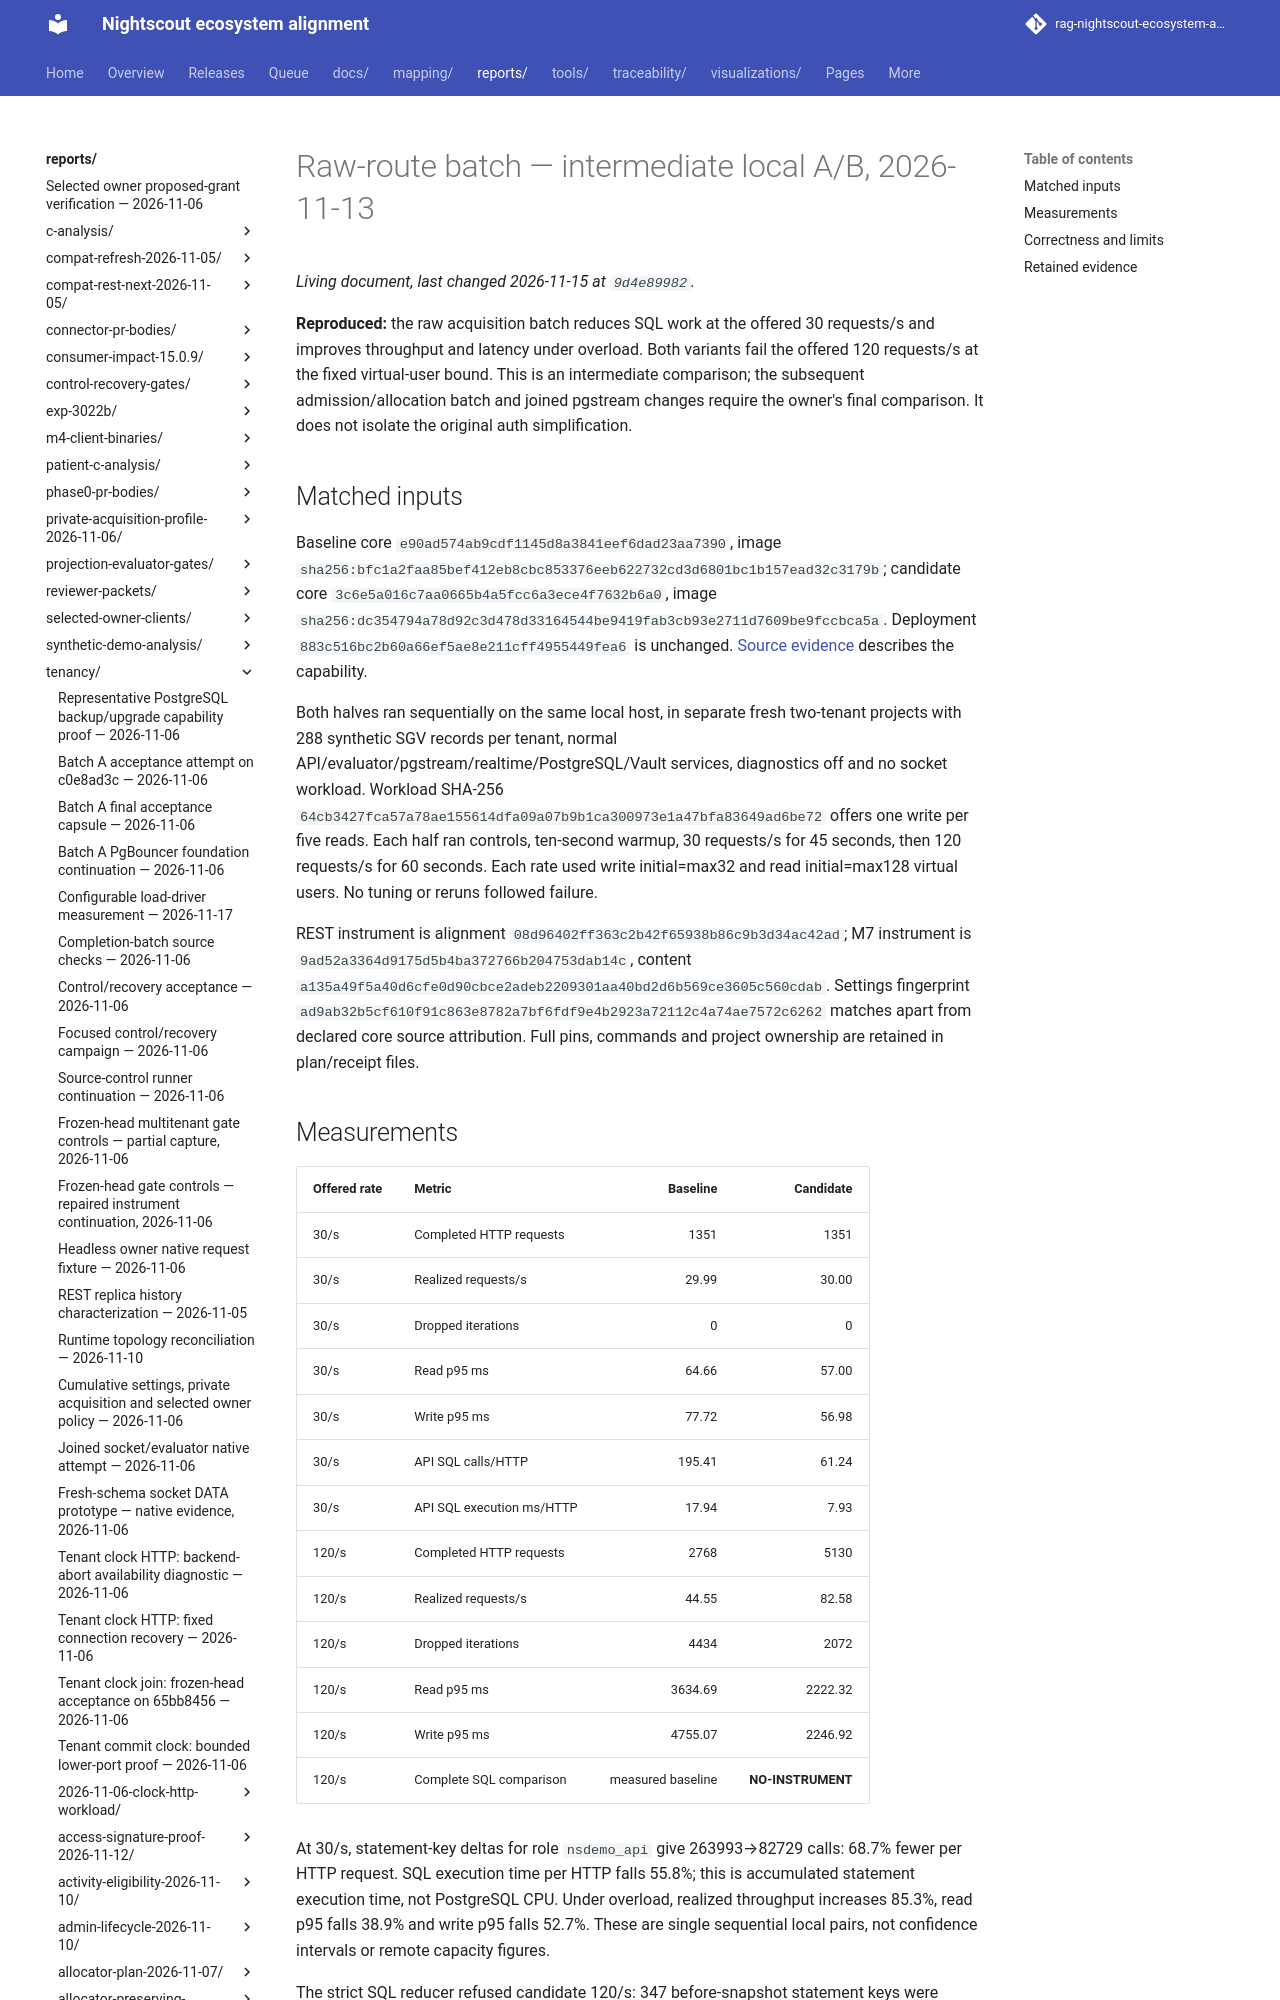

repository: bewest/rag-nightscout-ecosystem-alignment · page: reports/tenancy/rest-api-performance-2026-11-13/local-raw-ab.html · generator: mkdocs

# Raw-route batch — intermediate local A/B, 2026-11-13

**Reproduced:** the raw acquisition batch reduces SQL work at the offered 30 requests/s and improves throughput and latency under overload. Both variants fail the offered 120 requests/s at the fixed virtual-user bound. This is an intermediate comparison; the subsequent admission/allocation batch and joined pgstream changes require the owner's final comparison. It does not isolate the original auth simplification.
